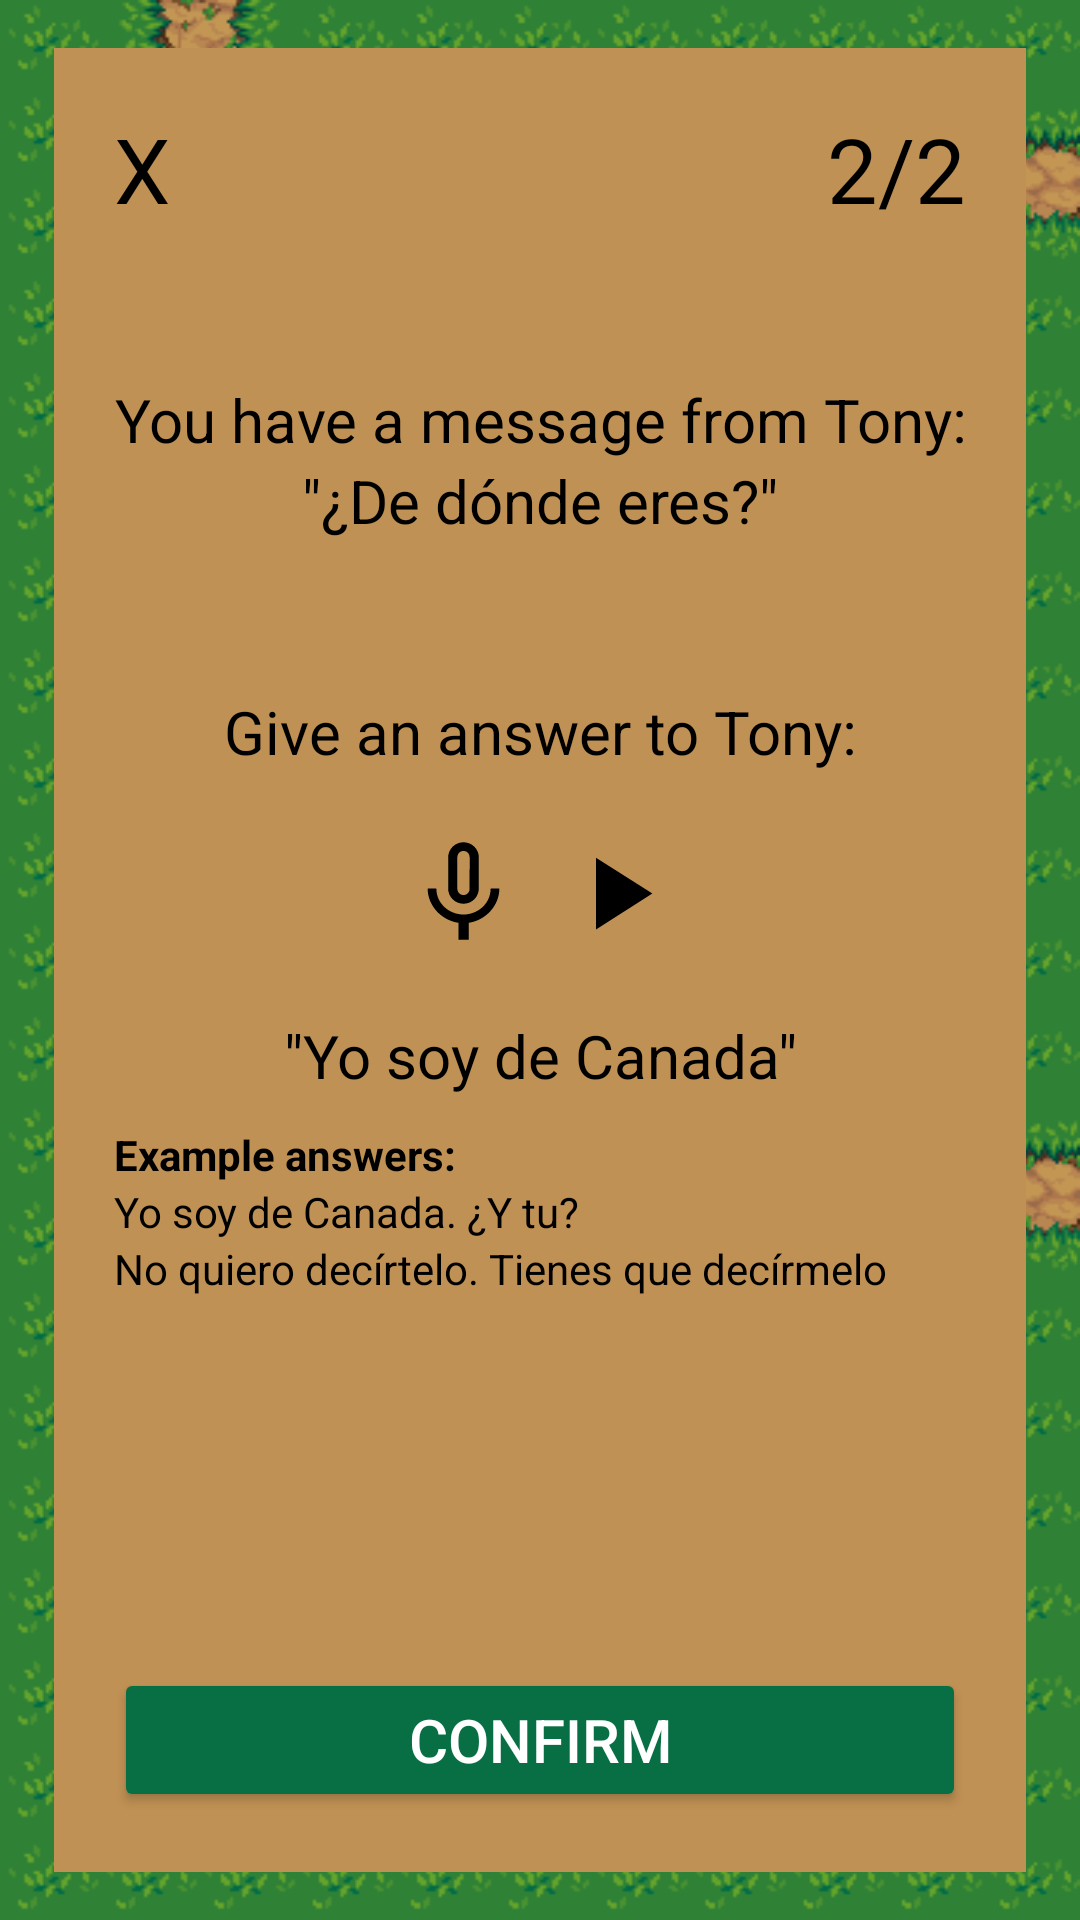

Android layout source for this screen:
<!-- AndroidManifest.xml: application theme Theme.LanguageFarm -->
<!-- res/layout/activity_speaking_exercises2.xml -->
<?xml version="1.0" encoding="utf-8"?>
<androidx.constraintlayout.widget.ConstraintLayout xmlns:android="http://schemas.android.com/apk/res/android"
    xmlns:app="http://schemas.android.com/apk/res-auto"
    xmlns:tools="http://schemas.android.com/tools"
    android:id="@+id/main"
    android:layout_width="match_parent"
    android:layout_height="match_parent"
    android:background="@drawable/campfire"
    tools:context=".SpeakingExercises1">


    <androidx.constraintlayout.widget.ConstraintLayout
        android:layout_width="0dp"
        android:layout_height="0dp"
        app:layout_constraintBottom_toBottomOf="parent"
        app:layout_constraintEnd_toEndOf="parent"
        app:layout_constraintHeight_percent="0.95"
        app:layout_constraintStart_toStartOf="parent"
        app:layout_constraintTop_toTopOf="parent"
        app:layout_constraintWidth_percent="0.9"
        android:background="@color/campfire_ground"
        android:padding="20dp">

        <TextView
            android:id="@+id/close_btn"
            android:layout_width="wrap_content"
            android:layout_height="wrap_content"
            android:text="@string/x"
            android:paddingRight="10dp"
            android:textColor="@color/black"
            android:textSize="30sp"
            app:layout_constraintStart_toStartOf="parent"
            app:layout_constraintTop_toTopOf="parent" />


        <TextView
            android:id="@+id/textView21"
            android:layout_width="wrap_content"
            android:layout_height="wrap_content"
            android:text="@string/_2_2"
            android:textSize="30sp"
            android:textColor="@color/black"
            app:layout_constraintBottom_toTopOf="@+id/textView1"
            app:layout_constraintEnd_toEndOf="parent"
            app:layout_constraintTop_toTopOf="parent" />


        <TextView
            android:id="@+id/textView1"
            android:layout_width="match_parent"
            android:layout_height="wrap_content"
            android:gravity="center"
            android:paddingTop="50dp"
            android:textColor="@color/black"
            android:text="@string/you_have_a_message_from_tony"
            android:textSize="20sp"
            app:layout_constraintTop_toBottomOf="@+id/close_btn"
            tools:layout_editor_absoluteX="20dp" />

        <TextView
            android:id="@+id/textView10"
            android:textColor="@color/black"
            android:layout_width="match_parent"
            android:layout_height="wrap_content"
            android:gravity="center"
            android:textSize="20sp"
            android:text="@string/de_donde_eres"
            app:layout_constraintTop_toBottomOf="@+id/textView1"
            tools:layout_editor_absoluteX="20dp" />

        <TextView
            android:id="@+id/textView12"
            android:layout_width="match_parent"
            android:layout_height="wrap_content"
            android:gravity="center"
            android:paddingTop="50dp"
            android:textColor="@color/black"
            android:text="@string/give_an_answer_to_tony"
            android:textSize="20sp"
            app:layout_constraintTop_toBottomOf="@+id/textView10"
            tools:layout_editor_absoluteX="20dp" />


        <LinearLayout
            android:id="@+id/linearLayout"
            android:layout_width="wrap_content"
            android:layout_height="wrap_content"
            android:layout_gravity="center"
            android:layout_marginTop="20dp"
            app:layout_constraintEnd_toEndOf="parent"
            app:layout_constraintStart_toStartOf="parent"
            app:layout_constraintTop_toBottomOf="@+id/textView12">


            <ImageView
                android:id="@+id/microphone"
                android:layout_width="wrap_content"
                android:layout_height="wrap_content"
                android:layout_marginEnd="5dp"
                app:srcCompat="@drawable/baseline_mic_none_24" />

            <ImageButton
                android:id="@+id/play_button"
                android:layout_width="wrap_content"
                android:layout_height="wrap_content"
                android:background="@null"
                android:layout_marginStart="5dp"
                app:srcCompat="@drawable/baseline_play_arrow_24" />


        </LinearLayout>



        <TextView
            android:id="@+id/user_answer"
            android:layout_width="match_parent"
            android:layout_height="wrap_content"
            android:gravity="center"
            android:paddingBottom="10dp"
            android:textColor="@color/black"
            android:layout_marginTop="20dp"
            android:textSize="20sp"
            android:text="@string/yo_soy_de_canada"
            app:layout_constraintTop_toBottomOf="@+id/linearLayout" />

        <TextView
            android:id="@+id/textView14"
            android:layout_width="wrap_content"
            android:textColor="@color/black"
            android:layout_height="wrap_content"
            android:text="@string/example_answers"
            app:layout_constraintStart_toStartOf="parent"
            app:layout_constraintTop_toBottomOf="@+id/user_answer" />

        <TextView
            android:id="@+id/textView15"
            android:layout_width="wrap_content"
            android:layout_height="wrap_content"
            android:text="@string/example_answer_1"
            android:textColor="@color/black"
            app:layout_constraintStart_toStartOf="parent"
            app:layout_constraintTop_toBottomOf="@+id/textView14" />

        <TextView
            android:id="@+id/textView16"
            android:layout_width="wrap_content"
            android:layout_height="wrap_content"
            android:textColor="@color/black"
            android:text="@string/example_answer_2"
            app:layout_constraintStart_toStartOf="parent"
            app:layout_constraintTop_toBottomOf="@+id/textView15" />

        <Button
            android:id="@+id/confirm_button"
            android:layout_width="match_parent"
            android:layout_height="wrap_content"
            android:text="@string/confirm"
            android:textColor="@color/white"
            android:textSize="20sp"
            android:backgroundTint="@color/grass"
            app:layout_constraintBottom_toBottomOf="parent" />

    </androidx.constraintlayout.widget.ConstraintLayout>
</androidx.constraintlayout.widget.ConstraintLayout>
<!-- resources referenced by this layout -->
<resources>
  <color name="black">#FF000000</color>
  <color name="campfire_ground">#c09154</color>
  <color name="grass">#086f44</color>
  <color name="white">#FFFFFFFF</color>
  <!-- drawable baseline_mic_none_24 (drawable) -->
  <vector xmlns:android="http://schemas.android.com/apk/res/android" android:height="41dp" android:tint="#000000" android:viewportHeight="24" android:viewportWidth="24" android:width="41dp">
        
      <path android:fillColor="@android:color/white" android:pathData="M12,14c1.66,0 2.99,-1.34 2.99,-3L15,5c0,-1.66 -1.34,-3 -3,-3S9,3.34 9,5v6c0,1.66 1.34,3 3,3zM10.8,4.9c0,-0.66 0.54,-1.2 1.2,-1.2 0.66,0 1.2,0.54 1.2,1.2l-0.01,6.2c0,0.66 -0.53,1.2 -1.19,1.2 -0.66,0 -1.2,-0.54 -1.2,-1.2L10.8,4.9zM17.3,11c0,3 -2.54,5.1 -5.3,5.1S6.7,14 6.7,11L5,11c0,3.41 2.72,6.23 6,6.72L11,21h2v-3.28c3.28,-0.48 6,-3.3 6,-6.72h-1.7z"/>
      
  </vector>
  <!-- drawable baseline_play_arrow_24 (drawable) -->
  <vector xmlns:android="http://schemas.android.com/apk/res/android" android:height="41dp" android:tint="#000000" android:viewportHeight="24" android:viewportWidth="24" android:width="41dp">
        
      <path android:fillColor="@android:color/white" android:pathData="M8,5v14l11,-7z"/>
      
  </vector>
  <!-- drawable campfire: png bitmap (drawable, 58116 bytes) -->
  <string name="_2_2">2/2</string>
  <string name="confirm">Confirm</string>
  <string name="de_donde_eres">"\"¿De dónde eres?\""</string>
  <string name="example_answer_1">Yo soy de Canada. ¿Y tu?</string>
  <string name="example_answer_2">No quiero decírtelo. Tienes que decírmelo</string>
  <string name="example_answers"><b>Example answers:</b></string>
  <string name="give_an_answer_to_tony">Give an answer to Tony:</string>
  <string name="x">X</string>
  <string name="yo_soy_de_canada">\"Yo soy de Canada\"</string>
  <string name="you_have_a_message_from_tony">You have a message from Tony:</string>
  <style name="Theme.LanguageFarm" parent="Base.Theme.LanguageFarm" />
  <style name="Base.Theme.LanguageFarm" parent="Theme.Material3.DayNight.NoActionBar">
          
          
      </style>
</resources>
